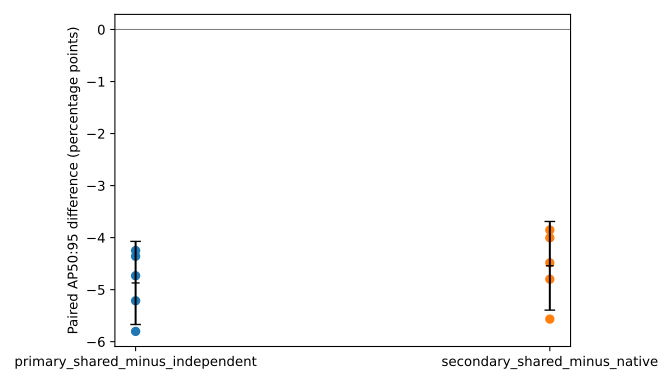

Data behind this chart, as committed beside it:
contrast, seed, delta_pp
primary_shared_minus_independent, 11, -4.248
primary_shared_minus_independent, 22, -5.803
primary_shared_minus_independent, 33, -4.358
primary_shared_minus_independent, 44, -5.214
primary_shared_minus_independent, 55, -4.733
secondary_shared_minus_native, 11, -3.853
secondary_shared_minus_native, 22, -5.566
secondary_shared_minus_native, 33, -4.004
secondary_shared_minus_native, 44, -4.8
secondary_shared_minus_native, 55, -4.484
